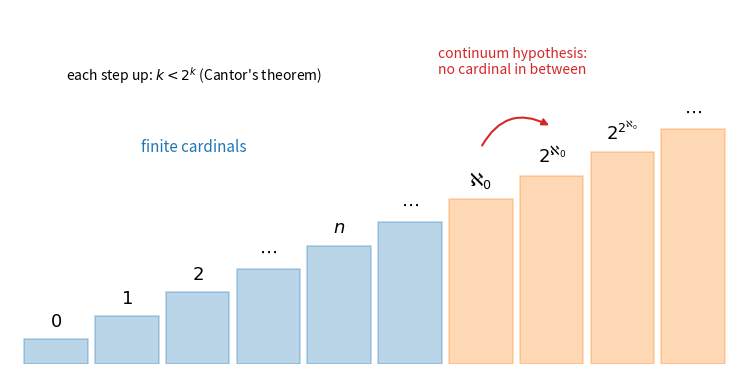

Source code (Python):
"""The cardinals in increasing order (Section 4.7): the finite cardinals, aleph_0 = card N, the
continuum 2^aleph_0 = card R, and 2^(2^aleph_0), each step up justified by Cantor's theorem k < 2^k. The
continuum hypothesis asserts that there is no cardinal strictly between aleph_0 and 2^aleph_0; it can be
neither proved nor refuted in ZFC (Godel 1940, Cohen 1963)."""

import matplotlib.pyplot as plt

steps = [r"$0$", r"$1$", r"$2$", r"$\cdots$", r"$n$", r"$\cdots$", r"$\aleph_0$", r"$2^{\aleph_0}$",
         r"$2^{2^{\aleph_0}}$", r"$\cdots$"]
fig, ax = plt.subplots(figsize=(9.5, 4.6))
for i, s in enumerate(steps):
    c = "C0" if i < 6 else "C1"
    h = 0.35 + 0.33 * i
    ax.add_patch(plt.Rectangle((i, 0), 0.9, h, fc=c, alpha=0.3, ec=c, lw=1.2))
    ax.text(i + 0.45, h + 0.12, s, ha="center", va="bottom", fontsize=13)
ax.annotate("", (7.45, 3.35), (6.45, 3.05), arrowprops=dict(arrowstyle="-|>", color="C3", lw=1.5,
                                                             connectionstyle="arc3,rad=-0.5"))
ax.text(6.9, 4.05, "continuum hypothesis:\nno cardinal in between", ha="center", va="bottom", fontsize=10, color="C3")
ax.text(2.4, 3.0, "finite cardinals", ha="center", fontsize=11, color="C0")
ax.text(2.4, 4.0, r"each step up: $k < 2^{k}$ (Cantor's theorem)", ha="center", fontsize=10)
ax.set_xlim(-0.2, 10.2)
ax.set_ylim(0, 5.0)
ax.axis("off")
